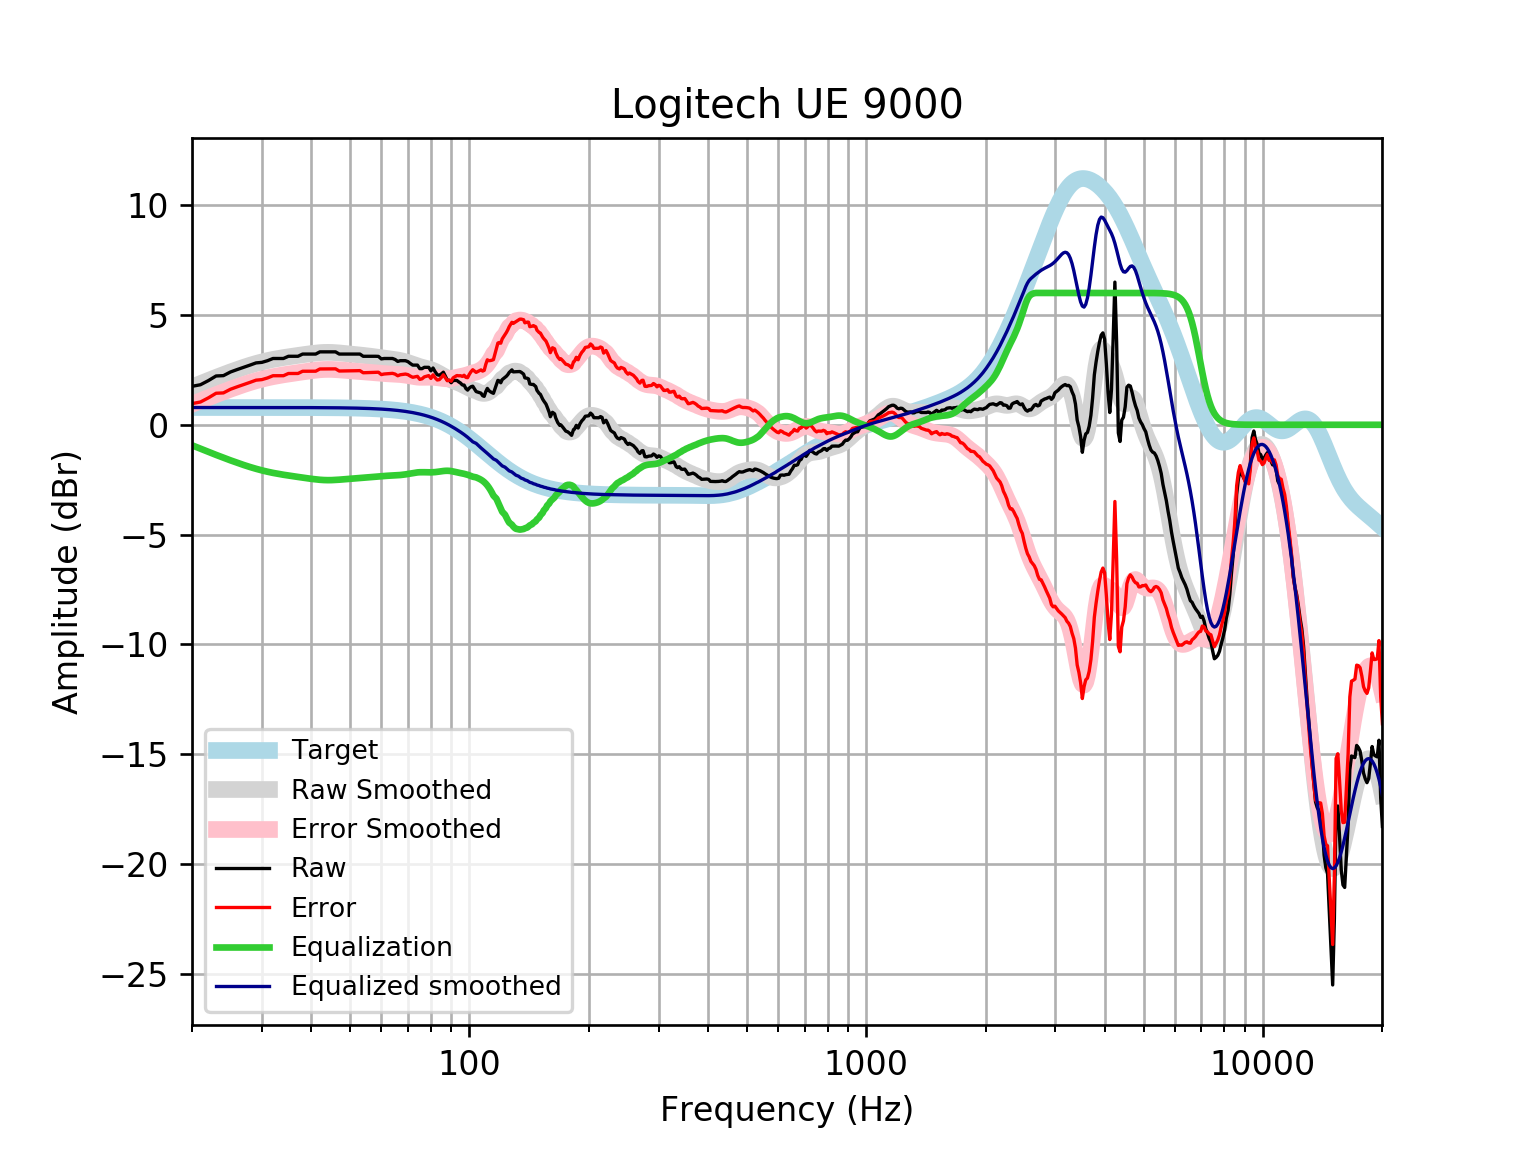

The file beside this chart, header and first rows:
frequency, raw, error, smoothed, error_smoothed, equalization, equalized_raw, equalized_smoothed, target
20, 1.75, 0.9642, 1.72, 0.9343, -0.9343, 0.8158, 0.7859, 0.7859
21, 1.822, 1.036, 1.874, 1.089, -1.089, 0.733, 0.7859, 0.7859
22, 2.012, 1.226, 2.02, 1.234, -1.234, 0.7775, 0.7859, 0.7858
23, 2.221, 1.435, 2.157, 1.371, -1.371, 0.8503, 0.7858, 0.7858
24, 2.236, 1.451, 2.285, 1.499, -1.499, 0.7376, 0.7858, 0.7858
25, 2.403, 1.617, 2.404, 1.618, -1.618, 0.7843, 0.7857, 0.7857
26, 2.514, 1.729, 2.515, 1.729, -1.729, 0.7855, 0.7857, 0.7857
27, 2.615, 1.829, 2.616, 1.83, -1.83, 0.7846, 0.7856, 0.7856
28, 2.716, 1.93, 2.708, 1.922, -1.922, 0.7936, 0.7855, 0.7855
29, 2.816, 2.03, 2.789, 2.004, -2.004, 0.8122, 0.7854, 0.7854
30, 2.841, 2.056, 2.86, 2.075, -2.075, 0.7659, 0.7852, 0.7852
31, 2.917, 2.132, 2.922, 2.137, -2.137, 0.7801, 0.785, 0.785
32, 3.017, 2.233, 2.974, 2.19, -2.19, 0.8278, 0.7848, 0.7848
33, 3.017, 2.233, 3.02, 2.235, -2.235, 0.7824, 0.7846, 0.7846
34, 3.017, 2.233, 3.059, 2.274, -2.274, 0.7428, 0.7843, 0.7843
35, 3.118, 2.334, 3.094, 2.31, -2.31, 0.808, 0.7839, 0.7839
36, 3.118, 2.334, 3.126, 2.343, -2.343, 0.775, 0.7835, 0.7835
37, 3.118, 2.335, 3.157, 2.374, -2.374, 0.7435, 0.783, 0.783
38, 3.218, 2.436, 3.187, 2.405, -2.405, 0.8135, 0.7824, 0.7824
39, 3.218, 2.437, 3.216, 2.434, -2.434, 0.784, 0.7818, 0.7818
40, 3.218, 2.437, 3.243, 2.462, -2.462, 0.7567, 0.781, 0.781
41, 3.218, 2.438, 3.265, 2.485, -2.485, 0.7331, 0.7801, 0.7801
42, 3.319, 2.54, 3.283, 2.504, -2.504, 0.8153, 0.7791, 0.7791
43, 3.319, 2.541, 3.294, 2.516, -2.516, 0.8035, 0.778, 0.7779
44, 3.319, 2.542, 3.297, 2.52, -2.52, 0.7987, 0.7766, 0.7766
45, 3.319, 2.544, 3.293, 2.518, -2.518, 0.8008, 0.7752, 0.7751
46, 3.319, 2.546, 3.284, 2.511, -2.511, 0.8084, 0.7735, 0.7734
47, 3.218, 2.447, 3.271, 2.499, -2.499, 0.7194, 0.7715, 0.7715
48, 3.218, 2.449, 3.255, 2.485, -2.485, 0.7331, 0.7694, 0.7694
49, 3.218, 2.452, 3.238, 2.471, -2.471, 0.7472, 0.767, 0.767
50, 3.218, 2.454, 3.222, 2.458, -2.458, 0.7608, 0.7643, 0.7642
51, 3.218, 2.457, 3.206, 2.445, -2.445, 0.7736, 0.7612, 0.7612
52, 3.218, 2.461, 3.191, 2.433, -2.433, 0.7855, 0.7579, 0.7578
53, 3.218, 2.464, 3.176, 2.421, -2.421, 0.797, 0.7541, 0.7541
54, 3.117, 2.367, 3.16, 2.41, -2.41, 0.7074, 0.7499, 0.7499
55, 3.118, 2.373, 3.143, 2.398, -2.398, 0.7197, 0.7453, 0.7453
56, 3.118, 2.378, 3.126, 2.386, -2.386, 0.7317, 0.7402, 0.7401
57, 3.118, 2.383, 3.109, 2.374, -2.374, 0.7438, 0.7345, 0.7345
58, 3.118, 2.39, 3.091, 2.362, -2.362, 0.7556, 0.7283, 0.7283
59, 3.113, 2.392, 3.072, 2.351, -2.351, 0.7623, 0.7215, 0.7215
60, 2.998, 2.284, 3.054, 2.34, -2.34, 0.6579, 0.714, 0.714
61, 3.017, 2.312, 3.037, 2.331, -2.331, 0.6865, 0.7058, 0.7058
62, 3.017, 2.32, 3.019, 2.322, -2.322, 0.6948, 0.6969, 0.6969
63, 3.017, 2.33, 3.002, 2.315, -2.315, 0.702, 0.6871, 0.6871
64, 3.017, 2.341, 2.986, 2.309, -2.309, 0.7083, 0.6765, 0.6765
65, 2.971, 2.306, 2.968, 2.303, -2.303, 0.6685, 0.665, 0.665
66, 2.883, 2.231, 2.948, 2.296, -2.296, 0.5875, 0.6525, 0.6525
67, 2.917, 2.278, 2.926, 2.287, -2.287, 0.63, 0.639, 0.639
68, 2.917, 2.292, 2.899, 2.275, -2.275, 0.6422, 0.6244, 0.6244
69, 2.917, 2.308, 2.867, 2.259, -2.259, 0.658, 0.6087, 0.6087
70, 2.875, 2.283, 2.832, 2.24, -2.24, 0.635, 0.5918, 0.5918
71, 2.789, 2.215, 2.793, 2.219, -2.219, 0.5693, 0.5736, 0.5736
72, 2.716, 2.161, 2.753, 2.199, -2.199, 0.5168, 0.5541, 0.5541
73, 2.716, 2.182, 2.714, 2.181, -2.181, 0.5345, 0.5333, 0.5333
74, 2.716, 2.205, 2.679, 2.168, -2.168, 0.5477, 0.511, 0.511
75, 2.555, 2.067, 2.648, 2.16, -2.16, 0.3944, 0.4873, 0.4873
76, 2.555, 2.093, 2.62, 2.158, -2.158, 0.3968, 0.462, 0.4621
77, 2.615, 2.18, 2.595, 2.159, -2.159, 0.4557, 0.4352, 0.4353
78, 2.615, 2.208, 2.569, 2.162, -2.162, 0.4525, 0.4068, 0.4068
79, 2.614, 2.238, 2.542, 2.165, -2.165, 0.4493, 0.3767, 0.3768
... 553 more rows
